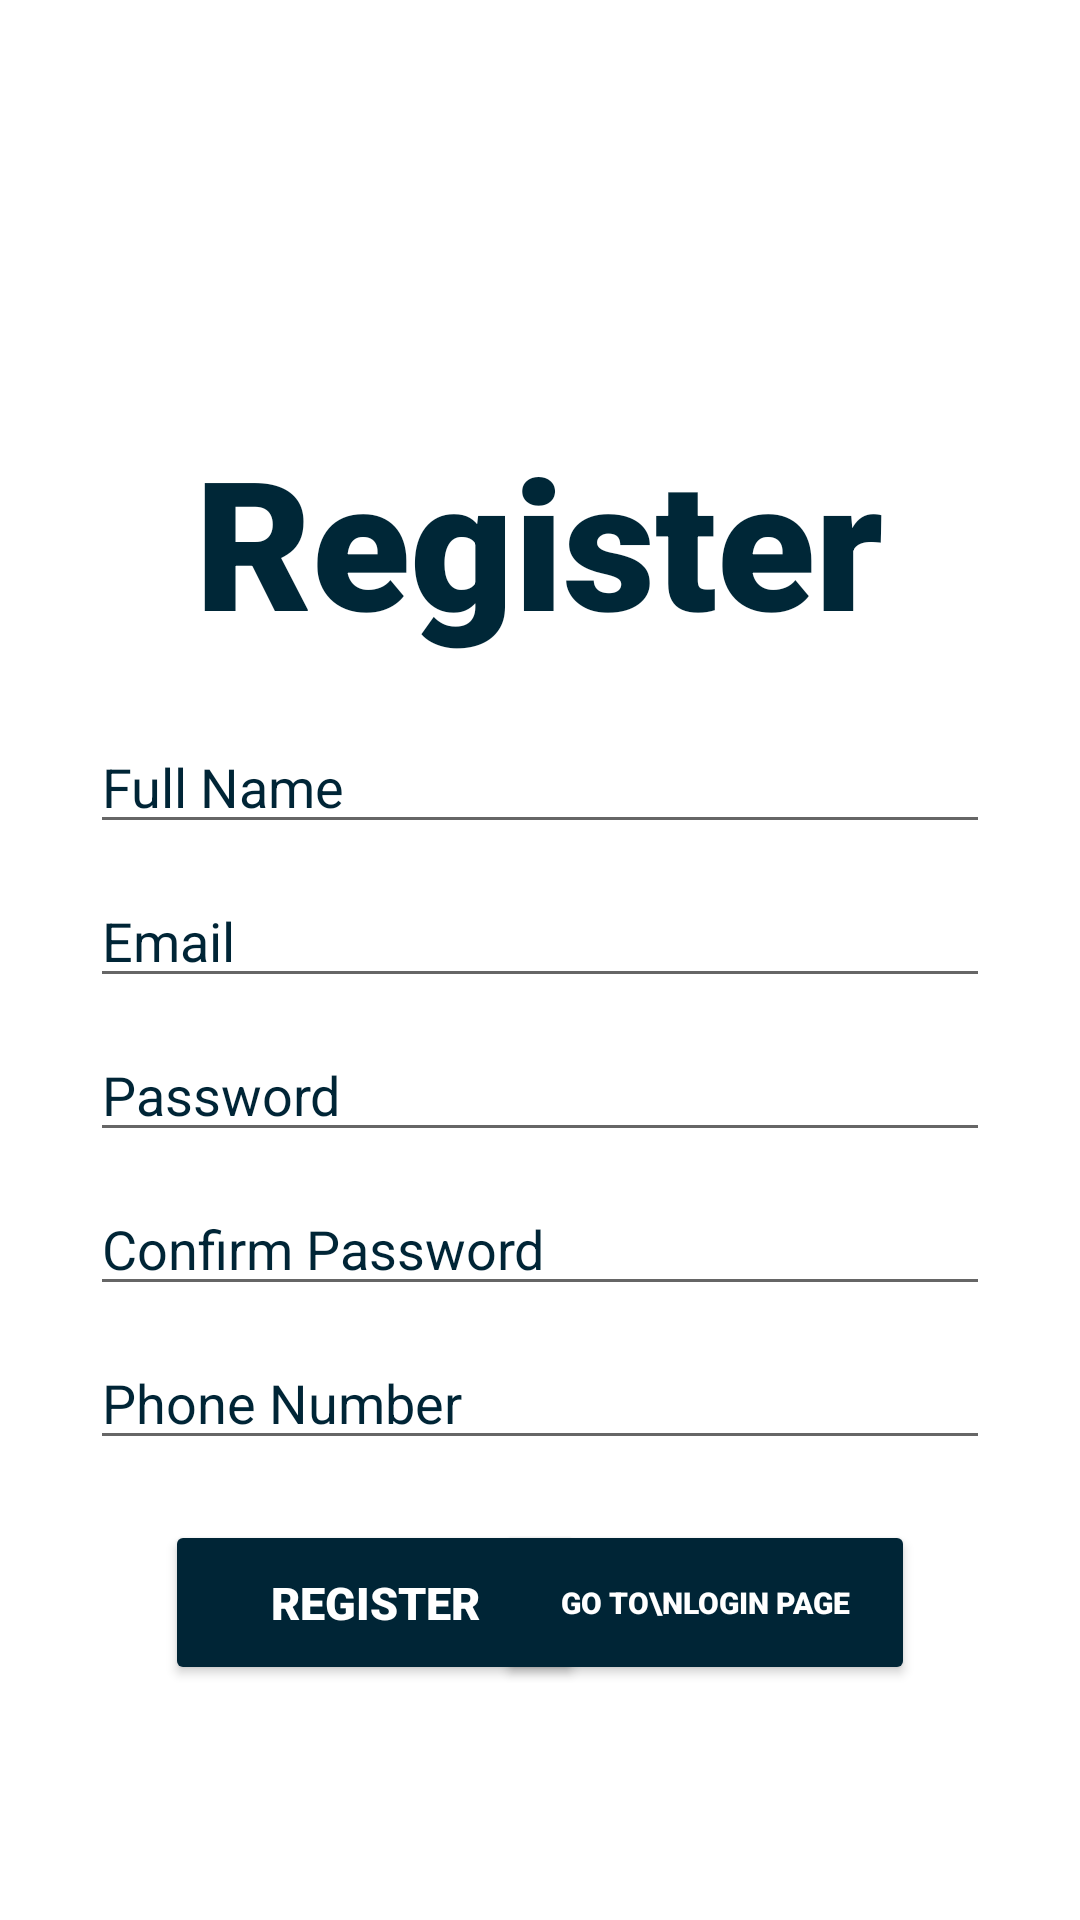

Write the Android layout XML for this screen, with the resource values it uses.
<!-- AndroidManifest.xml: application theme Theme.MCS_Assignment_LAB -->
<!-- res/layout/register_activity.xml -->
<?xml version="1.0" encoding="utf-8"?>
<androidx.constraintlayout.widget.ConstraintLayout xmlns:android="http://schemas.android.com/apk/res/android"
    xmlns:app="http://schemas.android.com/apk/res-auto"
    xmlns:tools="http://schemas.android.com/tools"
    android:layout_width="match_parent"
    android:layout_height="match_parent"
    android:background="#ffffff"
    tools:context=".LoginActivity">

    <TextView
        android:id="@+id/textViewRegister"
        android:layout_width="wrap_content"
        android:layout_height="wrap_content"
        android:layout_marginTop="140dp"
        android:fontFamily="sans-serif-black"
        android:text="Register"
        android:textColor="#002737"
        android:textSize="60sp"
        app:layout_constraintEnd_toEndOf="parent"
        app:layout_constraintHorizontal_bias="0.497"
        app:layout_constraintStart_toStartOf="parent"
        app:layout_constraintTop_toTopOf="parent" />

    <EditText
        android:id="@+id/editTextName"
        android:layout_width="wrap_content"
        android:layout_height="wrap_content"
        android:ems="10"
        android:inputType="textPersonName"
        android:text=""
        tools:layout_editor_absoluteX="101dp"
        tools:layout_editor_absoluteY="298dp"
        app:layout_constraintStart_toStartOf="parent"
        app:layout_constraintEnd_toEndOf="parent"
        app:layout_constraintTop_toBottomOf="@id/textViewRegister"
        android:layout_marginTop="20dp"
        android:width="300dp"
        android:hint="Full Name"
        android:textColorHint="#002536"
        android:textColor="#002737"
        />

    <EditText
        android:id="@+id/editTextEmail"
        android:layout_width="wrap_content"
        android:layout_height="wrap_content"
        android:ems="10"
        android:inputType="textEmailAddress"
        android:text=""
        tools:layout_editor_absoluteX="101dp"
        tools:layout_editor_absoluteY="298dp"
        app:layout_constraintStart_toStartOf="parent"
        app:layout_constraintEnd_toEndOf="parent"
        app:layout_constraintTop_toBottomOf="@id/editTextName"
        android:layout_marginTop="10dp"
        android:width="300dp"
        android:hint="Email"
        android:textColorHint="#002536"
        android:textColor="#002737"
        />

    <EditText
        android:id="@+id/editTextPassword"
        android:layout_width="wrap_content"
        android:layout_height="wrap_content"
        android:ems="10"
        android:inputType="textPassword"
        android:text=""
        tools:layout_editor_absoluteX="101dp"
        tools:layout_editor_absoluteY="298dp"
        app:layout_constraintStart_toStartOf="parent"
        app:layout_constraintEnd_toEndOf="parent"
        app:layout_constraintTop_toBottomOf="@id/editTextEmail"
        android:layout_marginTop="10dp"
        android:width="300dp"
        android:hint="Password"
        android:textColorHint="#002536"
        android:textColor="#002737"
        />

    <EditText
        android:id="@+id/editTextConfirmPassword"
        android:layout_width="wrap_content"
        android:layout_height="wrap_content"
        android:ems="10"
        android:inputType="textPassword"
        android:text=""
        tools:layout_editor_absoluteX="101dp"
        tools:layout_editor_absoluteY="298dp"
        app:layout_constraintStart_toStartOf="parent"
        app:layout_constraintEnd_toEndOf="parent"
        app:layout_constraintTop_toBottomOf="@id/editTextPassword"
        android:layout_marginTop="10dp"
        android:width="300dp"
        android:hint="Confirm Password"
        android:textColorHint="#002536"
        android:textColor="#002737"
        />

    <EditText
        android:id="@+id/editTextPhoneNumber"
        android:layout_width="wrap_content"
        android:layout_height="wrap_content"
        android:ems="10"
        android:inputType="phone|number"
        android:text=""
        tools:layout_editor_absoluteX="101dp"
        tools:layout_editor_absoluteY="298dp"
        app:layout_constraintStart_toStartOf="parent"
        app:layout_constraintEnd_toEndOf="parent"
        app:layout_constraintTop_toBottomOf="@id/editTextConfirmPassword"
        android:layout_marginTop="10dp"
        android:width="300dp"
        android:hint="Phone Number"
        android:textColorHint="#002536"
        android:textColor="#002737"
        />

    <Button
        android:id="@+id/buttonRegister_Register"
        android:layout_width="140dp"
        android:layout_height="55dp"
        android:layout_marginTop="20dp"
        android:width="150dp"
        android:fontFamily="sans-serif-black"
        android:text="Register"
        android:textAlignment="center"
        android:textSize="15dp"
        app:iconTint="#FBE205"
        app:layout_constraintHorizontal_bias="0.498"
        app:layout_constraintStart_toStartOf="parent"
        android:layout_marginLeft="55dp"
        app:layout_constraintTop_toBottomOf="@id/editTextPhoneNumber"
        android:backgroundTint="#002536"
        android:textColor="#ffffff"
        />

    <Button
        android:id="@+id/buttonLogin_Register"
        android:layout_width="140dp"
        android:layout_height="55dp"
        android:layout_marginTop="20dp"
        android:width="150dp"
        android:fontFamily="sans-serif-black"
        android:text="Go to\nLogin Page"
        android:textAlignment="center"
        android:textSize="10dp"
        app:iconTint="#FBE205"
        app:layout_constraintEnd_toEndOf="parent"
        app:layout_constraintHorizontal_bias="0.498"
        android:layout_marginRight="55dp"
        app:layout_constraintTop_toBottomOf="@id/editTextPhoneNumber"
        android:backgroundTint="#002536"
        android:textColor="#ffffff"
        />

</androidx.constraintlayout.widget.ConstraintLayout>
<!-- resources referenced by this layout -->
<resources>
  <style name="Theme.MCS_Assignment_LAB" parent="Theme.MaterialComponents.DayNight.DarkActionBar">
          
          <item name="colorPrimary">#002737</item>
          <item name="colorPrimaryVariant">@color/purple_700</item>
          <item name="colorOnPrimary">@color/white</item>
          
          <item name="colorSecondary">@color/teal_200</item>
          <item name="colorSecondaryVariant">@color/teal_700</item>
          <item name="colorOnSecondary">@color/black</item>
          
          <item name="android:statusBarColor">#002737</item>
          
      </style>
  <color name="purple_700">#FF3700B3</color>
  <color name="white">#FFFFFFFF</color>
  <color name="teal_200">#002737</color>
  <color name="teal_700">#FF018786</color>
  <color name="black">#FF000000</color>
</resources>
